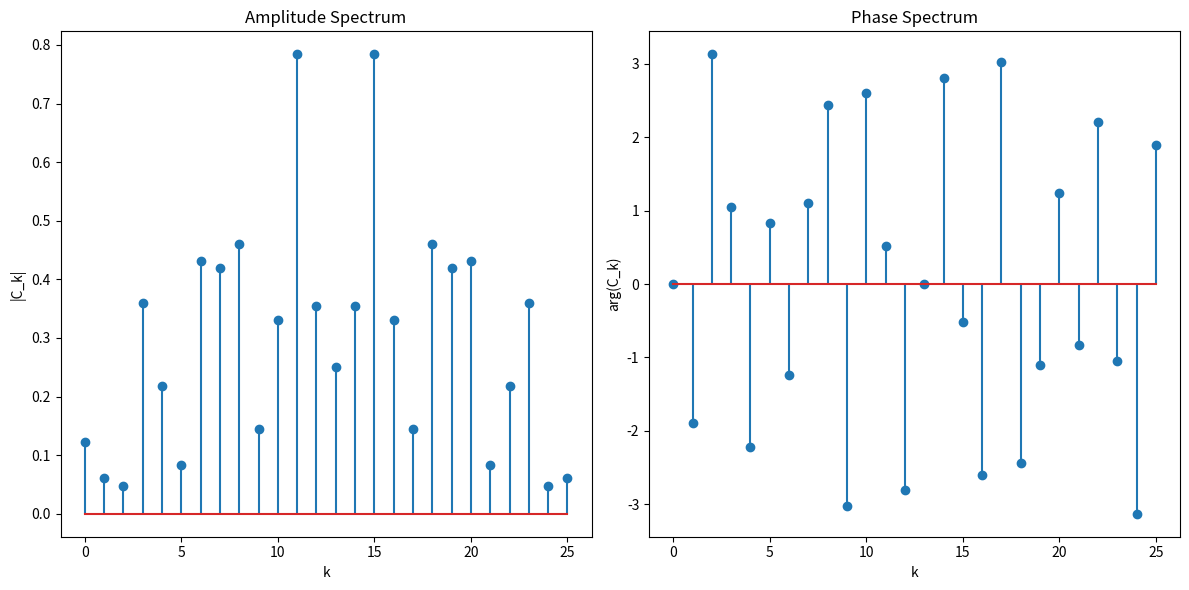

Write the Python code that produced this figure.
import numpy as np
import matplotlib.pyplot as plt
import time


# A_k і B_k
def fourier_term(f, N, k):
    operations_count = 0  # Лічильник операцій (множення + додавання)
    A_k = (2 / N) * sum(f[n] * np.cos(2 * np.pi * k * n / N) for n in range(N))
    operations_count += 2 * N
    B_k = (2 / N) * sum(f[n] * np.sin(2 * np.pi * k * n / N) for n in range(N))
    operations_count += 2 * N
    return A_k, B_k, operations_count


# C_k = A_k + jB_k
def compute_fourier_coefficients(f, N):
    C = []
    total_operations = 0
    for k in range(N):
        A_k, B_k, operations_count = fourier_term(f, N, k)
        C.append(complex(A_k, -B_k))
        total_operations += operations_count
    return C, total_operations


# спектр амплітуд |C_k| і спектр фаз argC_k
def plot_spectrums(C, N):
    amplitudes = [abs(c) for c in C]
    phases = [np.angle(c) for c in C]

    k_values = np.arange(N)

    plt.figure(figsize=(12, 6))

    plt.subplot(1, 2, 1)
    plt.stem(k_values, amplitudes)
    plt.title('Amplitude Spectrum')
    plt.xlabel('k')
    plt.ylabel('|C_k|')

    plt.subplot(1, 2, 2)
    plt.stem(k_values, phases)
    plt.title('Phase Spectrum')
    plt.xlabel('k')
    plt.ylabel('arg(C_k)')

    plt.tight_layout()
    plt.show()


# мейн
def part1():
    N = 26
    f = np.random.randn(N)                                      # генерація довільного сигналу

    start_time = time.time()
    C, total_operations = compute_fourier_coefficients(f, N)    # обчислення C_k
    end_time = time.time()

    computation_time = end_time - start_time

    print(f"\nЧас обчислення: {computation_time:.6f} секунд")
    print(f"Загальна кількість операцій (множення + додавання): {total_operations}")

    plot_spectrums(C, N)


if __name__ == "__main__":
    part1()
